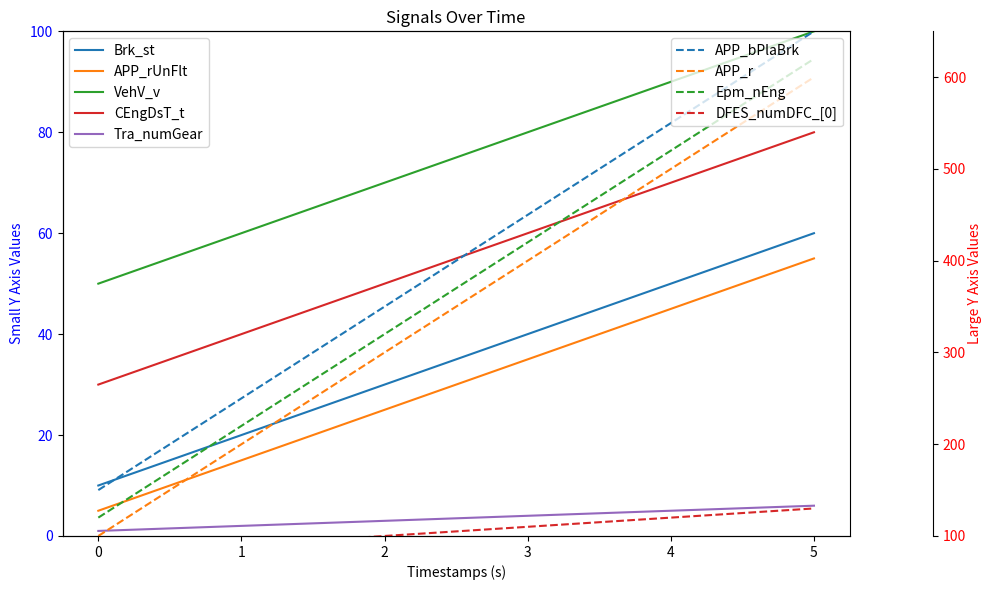

Recreate this plot in Python.
import pandas as pd

pd.set_option('future.no_silent_downcasting', True)

import matplotlib.pyplot as plt
import matplotlib

matplotlib.use('Agg')  # TkAgg 或者 'Qt5Agg'

# 假设这是你的数据框
data = {
    'timestamps': [0, 1, 2, 3, 4, 5],
    'Brk_st': [10, 20, 30, 40, 50, 60],
    'APP_bPlaBrk': [150, 250, 350, 450, 550, 650],
    'APP_rUnFlt': [5, 15, 25, 35, 45, 55],
    'APP_r': [100, 200, 300, 400, 500, 600],
    'VehV_v': [50, 60, 70, 80, 90, 100],
    'Epm_nEng': [120, 220, 320, 420, 520, 620],
    'CEngDsT_t': [30, 40, 50, 60, 70, 80],
    'Tra_numGear': [1, 2, 3, 4, 5, 6],
    'DFES_numDFC_[0]': [80, 90, 100, 110, 120, 130]
}
fault_detection_df = pd.DataFrame(data)

# 找出每个信号的最大值
max_values = fault_detection_df.drop(columns=['timestamps']).max()

# 分类信号
small_y_axis_signals = [col for col in max_values.index if max_values[col] <= 100]
large_y_axis_signals = [col for col in max_values.index if max_values[col] > 100]

# 动态设置第二个Y轴的范围
if large_y_axis_signals:
    max_large_value = max_values[large_y_axis_signals].max()
else:
    max_large_value = 100  # 如果没有大值信号，设置一个默认值

# 创建一个新的图形
fig, ax1 = plt.subplots(figsize=(10, 6))

# 绘制第一个Y轴的信号
for signal in small_y_axis_signals:
    ax1.plot(fault_detection_df['timestamps'], fault_detection_df[signal], label=signal)
ax1.set_xlabel('Timestamps (s)')
ax1.set_ylabel('Small Y Axis Values', color='blue')
ax1.set_ylim(0, 100)  # 设置第一个Y轴的范围从0到100
ax1.tick_params(axis='y', labelcolor='blue')

# 创建第二个Y轴
if large_y_axis_signals:
    ax2 = ax1.twinx()
    for signal in large_y_axis_signals:
        ax2.plot(fault_detection_df['timestamps'], fault_detection_df[signal], label=signal, linestyle='--')
    ax2.set_ylabel('Large Y Axis Values', color='red')
    ax2.set_ylim(100, max_large_value)  # 动态设置第二个Y轴的范围
    ax2.yaxis.set_major_locator(plt.MultipleLocator(100))  # 设置第二个Y轴的刻度间隔为100
    ax2.tick_params(axis='y', labelcolor='red')

    # 设置第二个Y轴的位置
    ax2.spines['right'].set_position(('outward', 60))  # 可以调整数值来改变位置
    ax2.yaxis.set_label_coords(1.15, 0.5)  # 调整Y轴标签的位置

# 添加图例
if small_y_axis_signals:
    ax1.legend(loc='upper left')  # 图例显示在左边

if large_y_axis_signals:
    ax2.legend(loc='upper right')  # 图例显示在右边

# 设置图表标题
ax1.set_title('Signals Over Time')

# 调整布局
plt.tight_layout()

# 保存图表到文件
plt.savefig('output_chart.png')

# 关闭图形
plt.close(fig)
